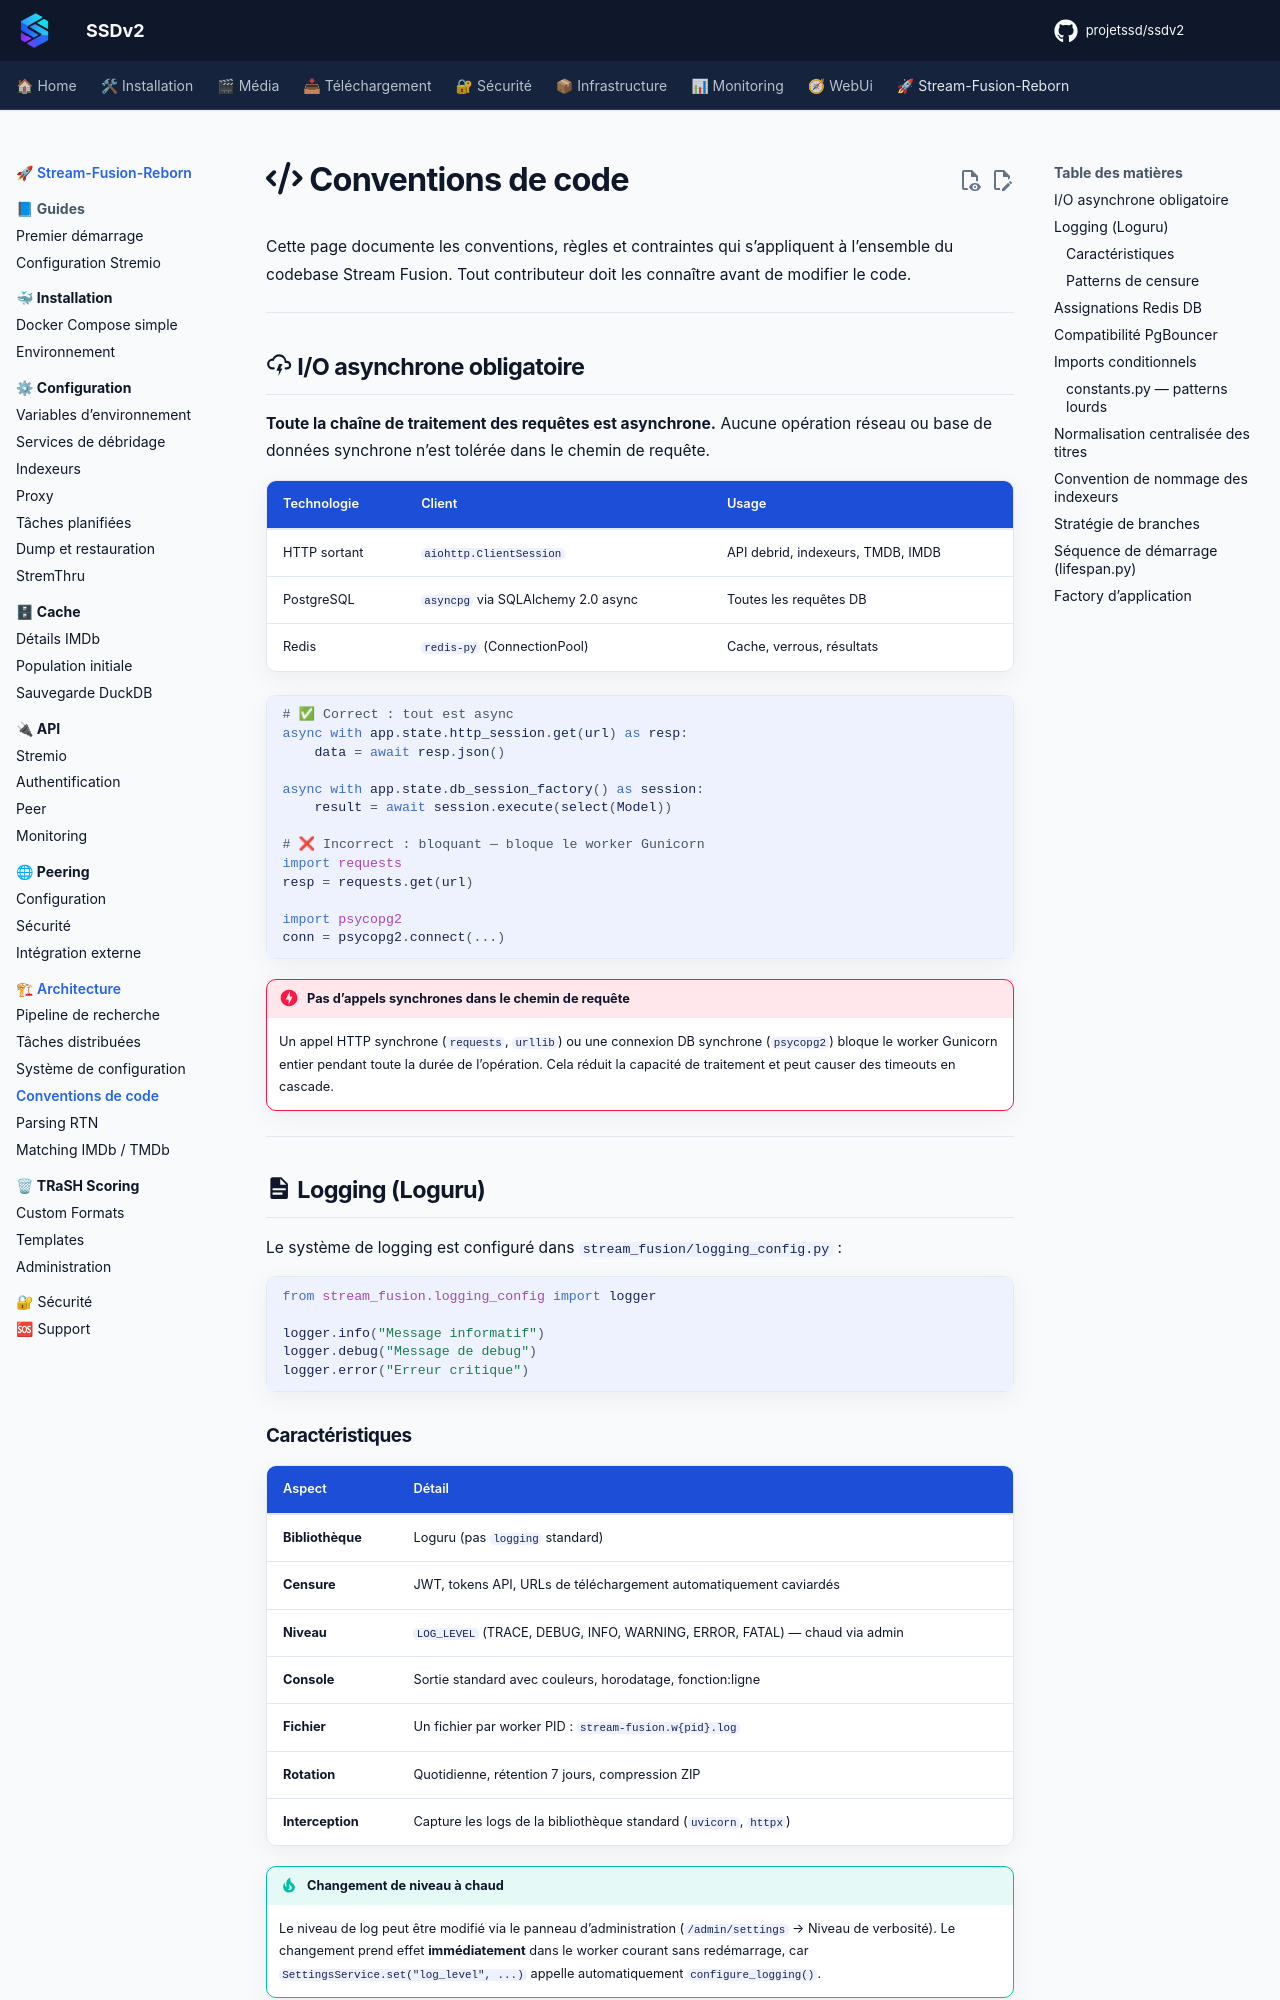

repository: projetssd/ssdv2_docs · page: stream-fusion-reborn/architecture/conventions-code/index.html · generator: mkdocs

# :fontawesome-solid-code: Conventions de code

Cette page documente les conventions, règles et contraintes qui s'appliquent à l'ensemble du codebase Stream Fusion. Tout contributeur doit les connaître avant de modifier le code.

---

## :material-weather-lightning: I/O asynchrone obligatoire

**Toute la chaîne de traitement des requêtes est asynchrone.** Aucune opération réseau ou base de données synchrone n'est tolérée dans le chemin de requête.

| Technologie | Client | Usage |
|---|---|---|
| HTTP sortant | `aiohttp.ClientSession` | API debrid, indexeurs, TMDB, IMDB |
| PostgreSQL | `asyncpg` via SQLAlchemy 2.0 async | Toutes les requêtes DB |
| Redis | `redis-py` (ConnectionPool) | Cache, verrous, résultats |

```python
# ✅ Correct : tout est async
async with app.state.http_session.get(url) as resp:
    data = await resp.json()

async with app.state.db_session_factory() as session:
    result = await session.execute(select(Model))

# ❌ Incorrect : bloquant — bloque le worker Gunicorn
import requests
resp = requests.get(url)

import psycopg2
conn = psycopg2.connect(...)
```

!!! danger "Pas d'appels synchrones dans le chemin de requête"
    Un appel HTTP synchrone (`requests`, `urllib`) ou une connexion DB synchrone (`psycopg2`) bloque le worker Gunicorn entier pendant toute la durée de l'opération. Cela réduit la capacité de traitement et peut causer des timeouts en cascade.

---

## :material-file-document: Logging (Loguru)

Le système de logging est configuré dans `stream_fusion/logging_config.py` :

```python
from stream_fusion.logging_config import logger

logger.info("Message informatif")
logger.debug("Message de debug")
logger.error("Erreur critique")
```

### Caractéristiques

| Aspect | Détail |
|---|---|
| **Bibliothèque** | Loguru (pas `logging` standard) |
| **Censure** | JWT, tokens API, URLs de téléchargement automatiquement caviardés |
| **Niveau** | `LOG_LEVEL` (TRACE, DEBUG, INFO, WARNING, ERROR, FATAL) — chaud via admin |
| **Console** | Sortie standard avec couleurs, horodatage, fonction:ligne |
| **Fichier** | Un fichier par worker PID : `stream-fusion.w{pid}.log` |
| **Rotation** | Quotidienne, rétention 7 jours, compression ZIP |
| **Interception** | Capture les logs de la bibliothèque standard (`uvicorn`, `httpx`) |

!!! tip "Changement de niveau à chaud"
    Le niveau de log peut être modifié via le panneau d'administration (`/admin/settings` → Niveau de verbosité). Le changement prend effet **immédiatement** dans le worker courant sans redémarrage, car `SettingsService.set("log_level", ...)` appelle automatiquement `configure_logging()`.
